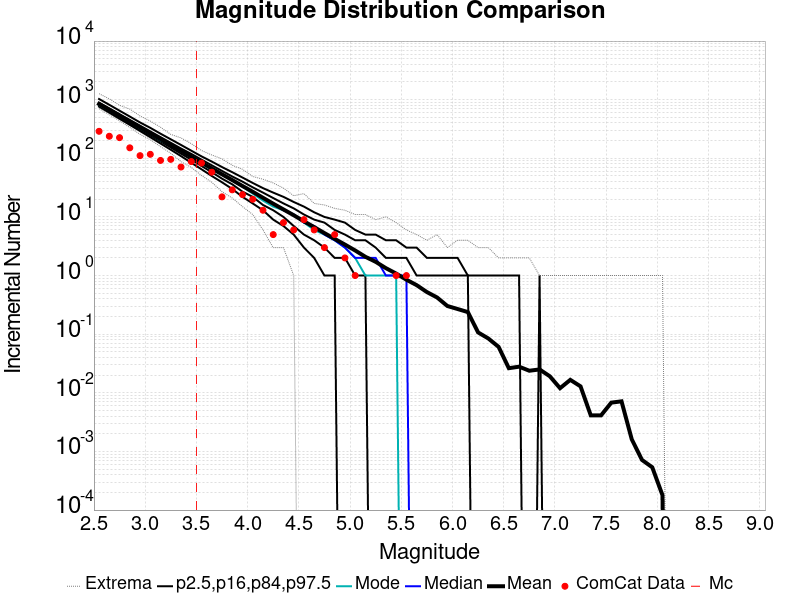

Source data for this figure (header and first rows):
Magnitude, ComCat Data, Simulation Mean, Simulation Median, Simulation Mode, Simulation Minimum, Simulation Maximum, 2.5 %-ile, 16 %-ile, 84 %-ile, 97.5 %-ile
2.55, 289.0, 846, 833.0, 812.0, 701.0, 1266, 761.0, 795.0, 890.0, 1027
2.65, 238.0, 672.1, 662.0, 659.0, 555.0, 1032, 601.0, 629.0, 711.0, 818.0
2.75, 225.0, 534.1, 527.0, 523.0, 437.0, 802.0, 472.0, 497.0, 566.0, 649.0
2.85, 151.0, 424, 419.0, 419.0, 336.0, 691.0, 372.0, 393.0, 452.0, 516.0
2.95, 111.0, 336.7, 333.0, 326.0, 257.0, 528.0, 292.0, 310.0, 361.0, 409.0
3.05, 117.0, 267.6, 264.0, 262.0, 208.0, 432.0, 229.0, 245.0, 288.0, 331.0
3.15, 92.0, 212.5, 210.0, 203.0, 158.0, 339.0, 179.0, 194.0, 230.0, 263.0
3.25, 96.0, 168.7, 167.0, 168.0, 122.0, 256.0, 140.0, 153.0, 184.0, 211.0
3.35, 71.0, 134, 132.0, 132.0, 88.0, 223.0, 109.0, 120.0, 147.0, 169.0
3.45, 88.0, 106.7, 106.0, 107.0, 70.0, 178.0, 84.0, 95.0, 119.0, 135.0
3.55, 83.0, 84.37, 84.0, 80.0, 51.0, 136.0, 65.0, 74.0, 95.0, 108.0
3.65, 58.0, 67.18, 67.0, 65.0, 39.0, 114.0, 50.0, 58.0, 76.0, 88.0
3.75, 22.0, 53.42, 53.0, 53.0, 27.0, 98.0, 39.0, 45.0, 61.0, 71.0
3.85, 29.0, 42.57, 42.0, 42.0, 21.0, 76.0, 30.0, 36.0, 49.0, 58.0
3.95, 24.0, 33.69, 33.0, 33.0, 15.0, 65.0, 22.0, 27.0, 40.0, 47.0
4.05, 20.0, 26.87, 27.0, 25.0, 11.0, 49.0, 17.0, 22.0, 32.0, 38.0
4.15, 13.0, 21.22, 21.0, 19.0, 6.0, 44.0, 13.0, 16.0, 26.0, 31.0
4.25, 5.0, 16.82, 17.0, 15.0, 3.0, 38.0, 9.0, 13.0, 21.0, 26.0
4.35, 8.0, 13.42, 13.0, 13.0, 3.0, 31.0, 7.0, 10.0, 17.0, 22.0
4.45, 6.0, 10.69, 11.0, 11.0, 1.0, 23.0, 5.0, 7.0, 14.0, 18.0
4.55, 9.0, 8.419, 8.0, 8.0, 0.0, 25.0, 3.0, 5.0, 11.0, 15.0
4.65, 6.0, 6.703, 7.0, 6.0, 0.0, 17.0, 2.0, 4.0, 9.0, 12.0
4.75, 3.0, 5.3, 5.0, 5.0, 0.0, 16.0, 1.0, 3.0, 8.0, 10.0
4.85, 5.0, 4.223, 4.0, 4.0, 0.0, 14.0, 1.0, 2.0, 6.0, 9.0
4.95, 2.0, 3.378, 3.0, 3.0, 0.0, 13.0, 0.0, 2.0, 5.0, 8.0
5.05, 1.0, 2.679, 2.0, 2.0, 0.0, 11.0, 0.0, 1.0, 4.0, 6.0
5.15, 0.0, 2.089, 2.0, 1.0, 0.0, 11.0, 0.0, 1.0, 4.0, 5.0
5.25, 0.0, 1.716, 2.0, 1.0, 0.0, 9.0, 0.0, 0.0, 3.0, 5.0
5.35, 0.0, 1.338, 1.0, 1.0, 0.0, 10.0, 0.0, 0.0, 2.0, 4.0
5.45, 1.0, 1.082, 1.0, 1.0, 0.0, 8.0, 0.0, 0.0, 2.0, 4.0
5.55, 1.0, 0.8502, 1.0, 0.0, 0.0, 6.0, 0.0, 0.0, 2.0, 3.0
5.65, 0.0, 0.6865, 0.0, 0.0, 0.0, 5.0, 0.0, 0.0, 1.0, 3.0
5.75, 0.0, 0.5232, 0.0, 0.0, 0.0, 4.0, 0.0, 0.0, 1.0, 2.0
5.85, 0.0, 0.4226, 0.0, 0.0, 0.0, 5.0, 0.0, 0.0, 1.0, 2.0
5.95, 0.0, 0.3026, 0.0, 0.0, 0.0, 3.0, 0.0, 0.0, 1.0, 2.0
6.05, 0.0, 0.2687, 0.0, 0.0, 0.0, 4.0, 0.0, 0.0, 1.0, 2.0
6.15, 0.0, 0.2383, 0.0, 0.0, 0.0, 4.0, 0.0, 0.0, 1.0, 1.0
6.25, 0.0, 0.1072, 0.0, 0.0, 0.0, 3.0, 0.0, 0.0, 0.0, 1.0
6.35, 0.0, 0.08445, 0.0, 0.0, 0.0, 3.0, 0.0, 0.0, 0.0, 1.0
6.45, 0.0, 0.06083, 0.0, 0.0, 0.0, 2.0, 0.0, 0.0, 0.0, 1.0
6.55, 0.0, 0.0263, 0.0, 0.0, 0.0, 2.0, 0.0, 0.0, 0.0, 1.0
6.65, 0.0, 0.02791, 0.0, 0.0, 0.0, 2.0, 0.0, 0.0, 0.0, 1.0
6.75, 0.0, 0.0238, 0.0, 0.0, 0.0, 2.0, 0.0, 0.0, 0.0, 0.0
6.85, 0.0, 0.02505, 0.0, 0.0, 0.0, 1.0, 0.0, 0.0, 0.0, 1.0
6.95, 0.0, 0.01914, 0.0, 0.0, 0.0, 1.0, 0.0, 0.0, 0.0, 0.0
7.05, 0.0, 0.01199, 0.0, 0.0, 0.0, 1.0, 0.0, 0.0, 0.0, 0.0
7.15, 0.0, 0.01664, 0.0, 0.0, 0.0, 1.0, 0.0, 0.0, 0.0, 0.0
7.25, 0.0, 0.01288, 0.0, 0.0, 0.0, 1.0, 0.0, 0.0, 0.0, 0.0
7.35, 0.0, 0.004115, 0.0, 0.0, 0.0, 1.0, 0.0, 0.0, 0.0, 0.0
7.45, 0.0, 0.004115, 0.0, 0.0, 0.0, 1.0, 0.0, 0.0, 0.0, 0.0
7.55, 0.0, 0.006799, 0.0, 0.0, 0.0, 1.0, 0.0, 0.0, 0.0, 0.0
7.65, 0.0, 0.007157, 0.0, 0.0, 0.0, 1.0, 0.0, 0.0, 0.0, 0.0
7.75, 0.0, 0.00161, 0.0, 0.0, 0.0, 1.0, 0.0, 0.0, 0.0, 0.0
7.85, 0.0, 7.1569154E-4, 0.0, 0.0, 0.0, 1.0, 0.0, 0.0, 0.0, 0.0
7.95, 0.0, 5.3676864E-4, 0.0, 0.0, 0.0, 1.0, 0.0, 0.0, 0.0, 0.0
8.05, 0.0, 1.7892288E-4, 0.0, 0.0, 0.0, 1.0, 0.0, 0.0, 0.0, 0.0
8.15, 0.0, 0.0, 0.0, 0.0, 0.0, 0.0, 0.0, 0.0, 0.0, 0.0
8.25, 0.0, 0.0, 0.0, 0.0, 0.0, 0.0, 0.0, 0.0, 0.0, 0.0
8.35, 0.0, 0.0, 0.0, 0.0, 0.0, 0.0, 0.0, 0.0, 0.0, 0.0
8.45, 0.0, 0.0, 0.0, 0.0, 0.0, 0.0, 0.0, 0.0, 0.0, 0.0
... 6 more rows
